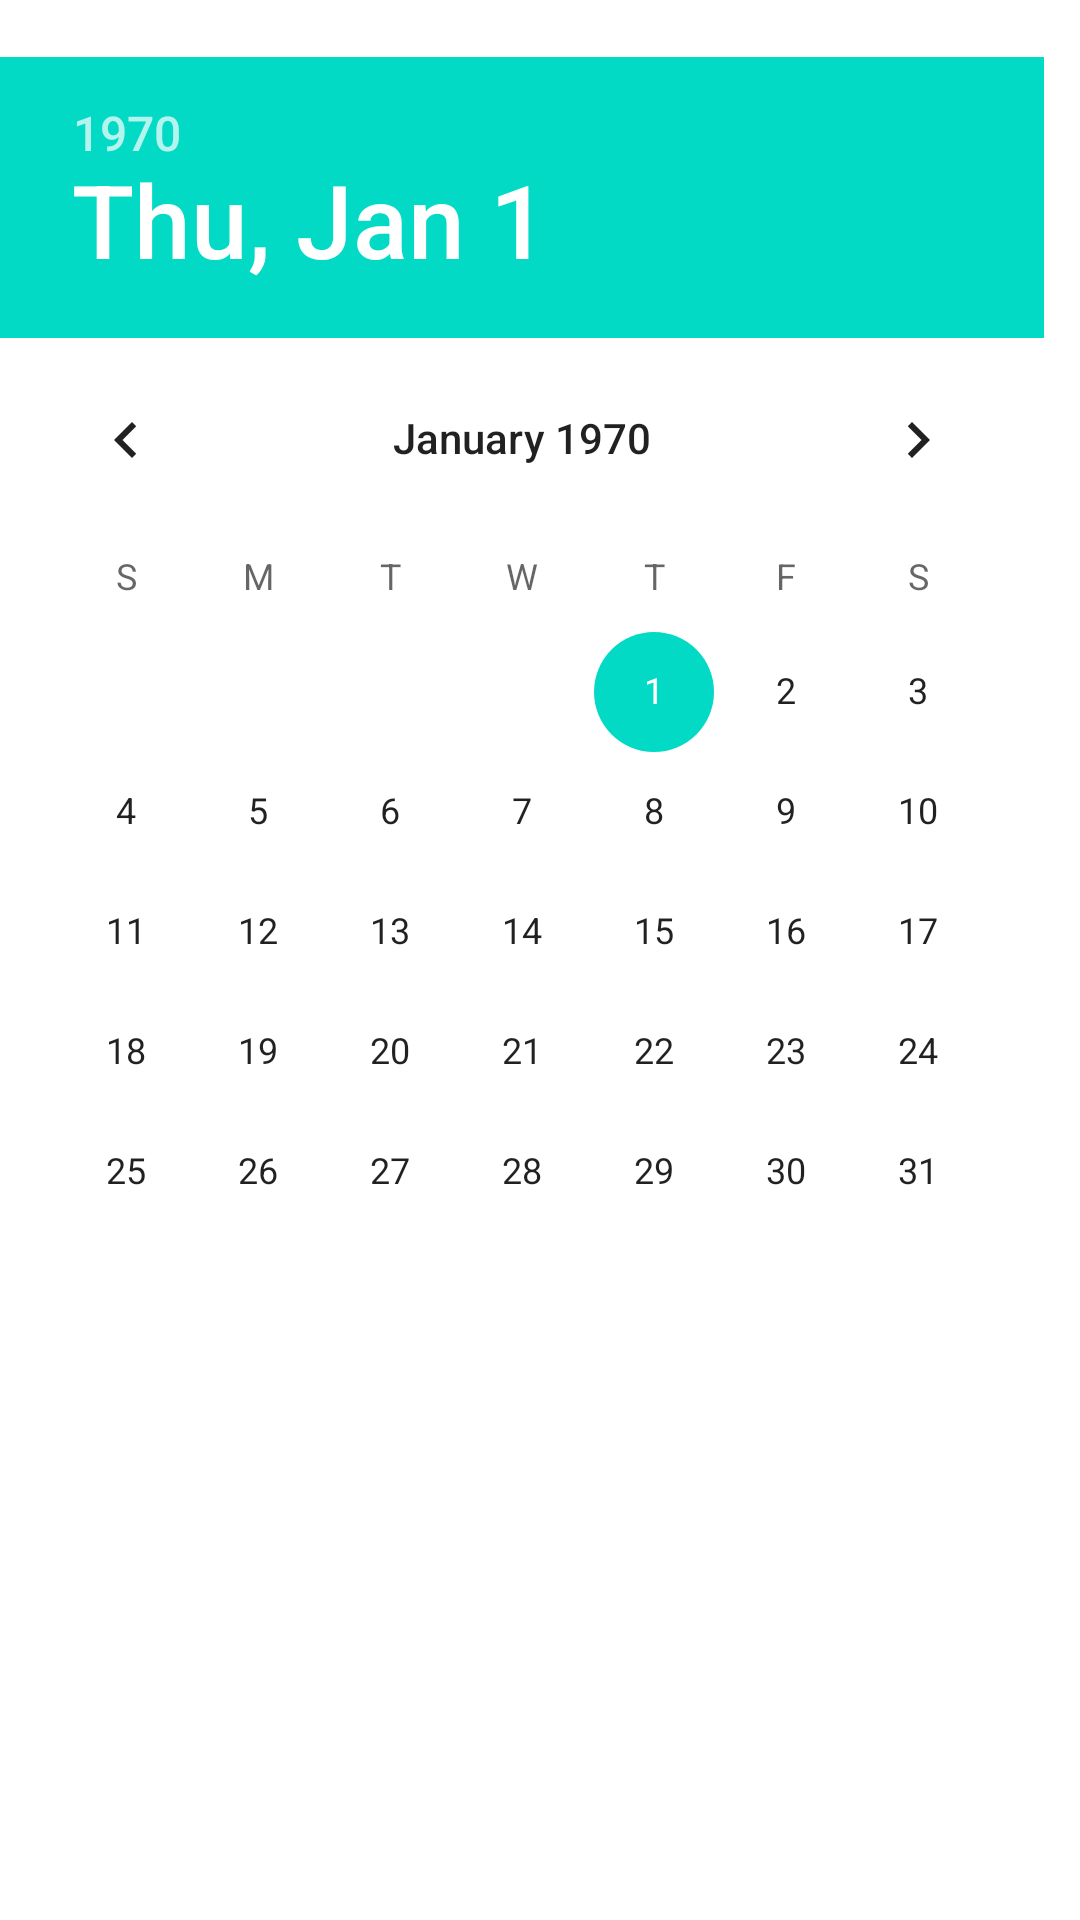

Write the Android layout XML for this screen, with the resource values it uses.
<!-- AndroidManifest.xml: application theme AppTheme -->
<!-- res/layout/fragment_select_date.xml -->
<?xml version="1.0" encoding="utf-8"?>
<LinearLayout  xmlns:android="http://schemas.android.com/apk/res/android"
    android:id="@+id/select_date_layout"
    android:layout_width="match_parent"
    android:layout_height="match_parent"
    android:orientation="vertical" >
    
    <TextView
        android:id="@+id/text_info"
        android:layout_width="match_parent"
        android:layout_height="wrap_content"
        android:paddingLeft="4dp"
        android:paddingRight="4dp" />
    
    <DatePicker
        android:id="@+id/date_picker"
        android:layout_width="match_parent"
        android:layout_height="wrap_content"
        android:layout_gravity="center"
        android:calendarViewShown="false" />
    
</LinearLayout>
<!-- resources referenced by this layout -->
<resources>

</resources>
